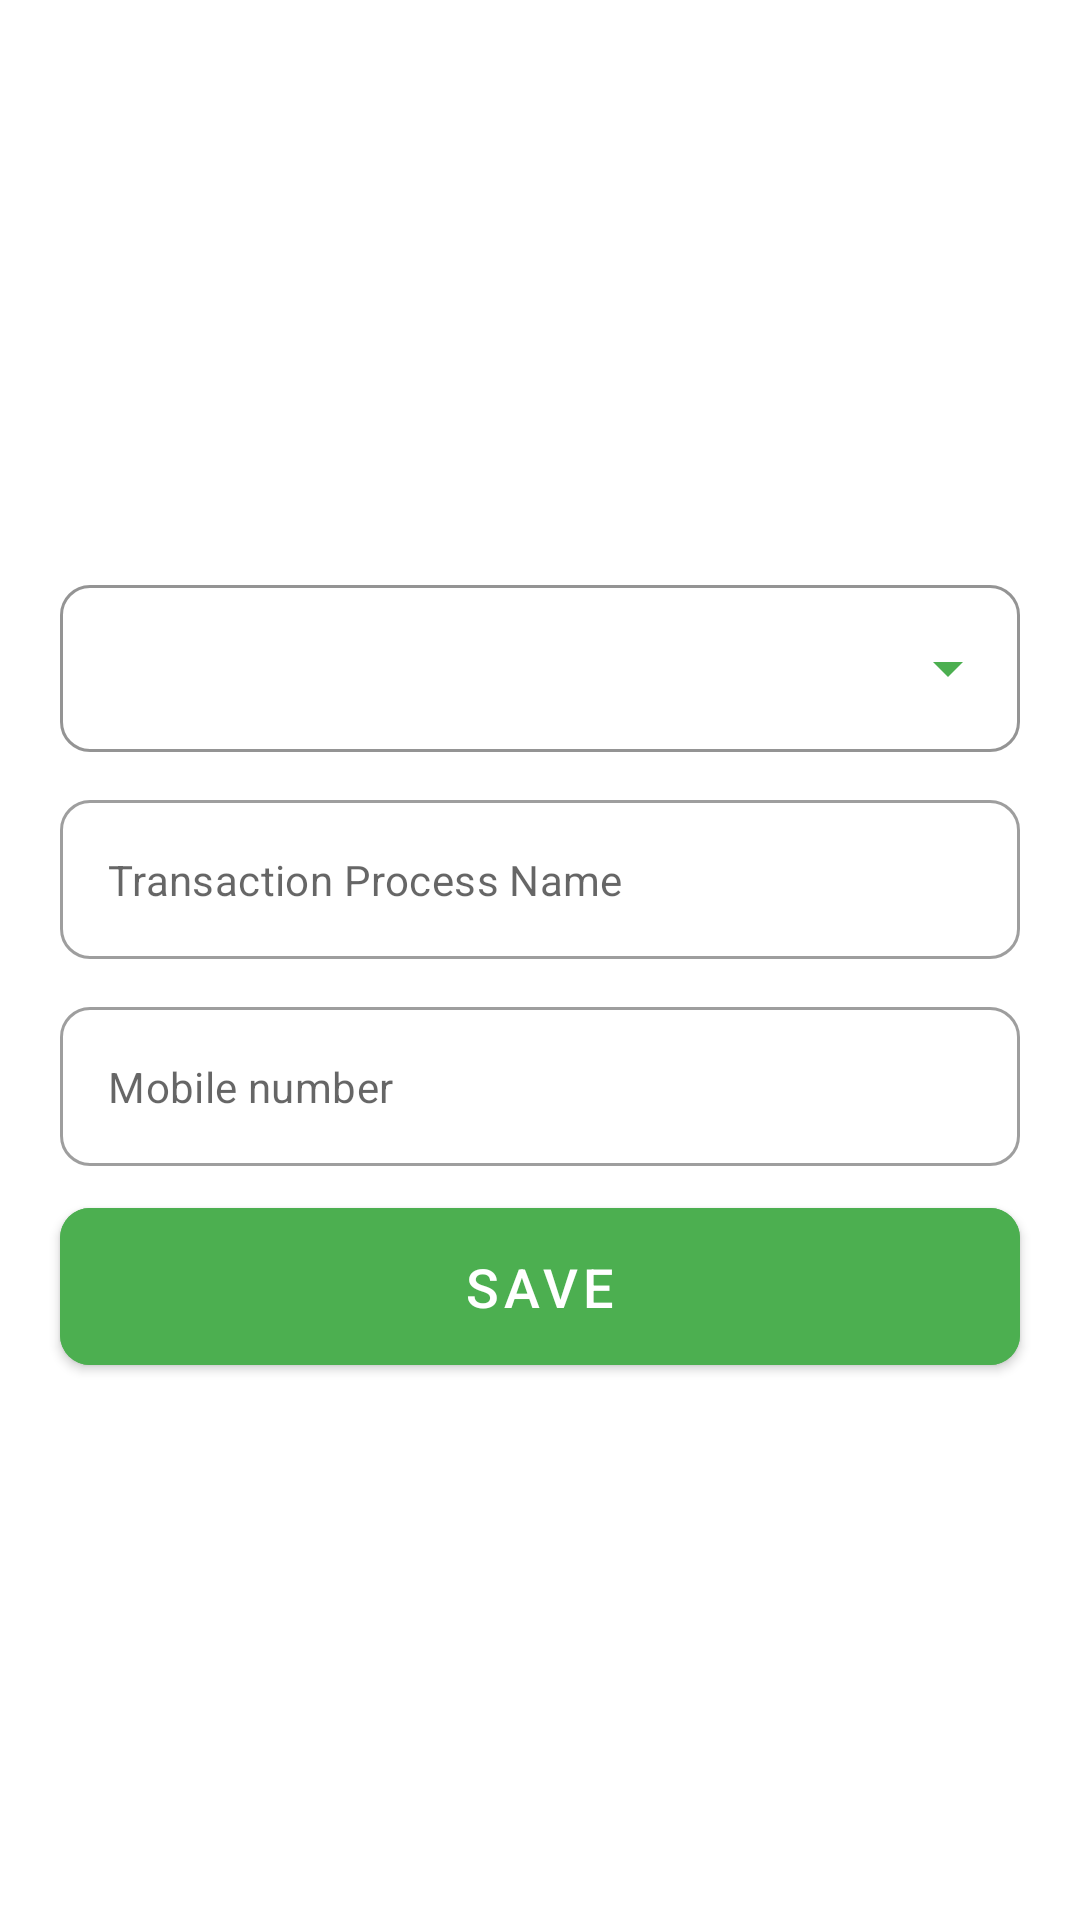

The Android layout XML behind this screen, and the referenced resources:
<!-- AndroidManifest.xml: application theme Theme.LineDepositBD -->
<!-- res/layout/fragment_change_transaction_number.xml -->
<?xml version="1.0" encoding="utf-8"?>
<layout xmlns:android="http://schemas.android.com/apk/res/android"
    xmlns:app="http://schemas.android.com/apk/res-auto"
    >
    <data>



    </data>

<FrameLayout
    xmlns:tools="http://schemas.android.com/tools"
    android:layout_width="match_parent"
    android:layout_height="match_parent"
    android:background="@color/white"

    tools:context=".view.fragment.admin.ChangeTransactionNumberFragment">

    


    <LinearLayout
        android:layout_width="match_parent"
        android:layout_height="wrap_content"
        android:orientation="vertical"
        android:layout_gravity="center"
        android:gravity="center"

        >

        <com.google.android.material.textfield.TextInputLayout
            android:layout_width="match_parent"
            android:layout_height="wrap_content"
            android:hint="@string/payment_type"
            android:layout_marginLeft="20dp"
            android:layout_marginTop="16dp"
            android:layout_marginRight="20dp"
            app:boxCornerRadiusBottomEnd="10dp"
            app:boxCornerRadiusBottomStart="10dp"
            app:boxCornerRadiusTopEnd="10dp"
            app:boxCornerRadiusTopStart="10dp"
            app:hintEnabled="false"
            app:boxStrokeColor="@color/green"
            app:endIconTint="@color/green"
            style="@style/Widget.MaterialComponents.TextInputLayout.OutlinedBox.ExposedDropdownMenu">
            <AutoCompleteTextView
                android:id="@+id/transaction_process"
                android:layout_width="match_parent"
                android:layout_height="wrap_content"
                android:inputType="none"/>
        </com.google.android.material.textfield.TextInputLayout>


        <com.google.android.material.textfield.TextInputLayout
            android:id="@+id/label_process_name"
            style="@style/Widget.MaterialComponents.TextInputLayout.OutlinedBox"
            android:layout_width="match_parent"
            android:layout_height="wrap_content"
            android:layout_marginLeft="20dp"
            android:layout_marginTop="16dp"
            android:layout_marginRight="20dp"
            app:boxCornerRadiusBottomEnd="10dp"
            app:boxCornerRadiusBottomStart="10dp"
            app:boxCornerRadiusTopEnd="10dp"
            app:boxCornerRadiusTopStart="10dp"
            app:hintEnabled="false">

            <com.google.android.material.textfield.TextInputEditText
                android:id="@+id/et_process_name"
                android:layout_width="match_parent"
                android:layout_height="wrap_content"
                android:hint="@string/transaction_process_name"
                android:inputType="text"
                android:maxLines="1"
                android:textSize="14sp" />

        </com.google.android.material.textfield.TextInputLayout>
        <com.google.android.material.textfield.TextInputLayout
            android:id="@+id/label_mobile_number_for_deposit"
            style="@style/Widget.MaterialComponents.TextInputLayout.OutlinedBox"
            android:layout_width="match_parent"
            android:layout_height="wrap_content"
            android:layout_marginLeft="20dp"
            android:layout_marginTop="16dp"
            android:layout_marginRight="20dp"
            app:boxCornerRadiusBottomEnd="10dp"
            app:boxCornerRadiusBottomStart="10dp"
            app:boxCornerRadiusTopEnd="10dp"
            app:boxCornerRadiusTopStart="10dp"
            app:hintEnabled="false">

            <com.google.android.material.textfield.TextInputEditText
                android:id="@+id/et_mobile_number"
                android:layout_width="match_parent"
                android:layout_height="wrap_content"
                android:hint="@string/mobile_number"
                android:inputType="phone"
                android:maxLines="1"
                android:textSize="14sp" />

        </com.google.android.material.textfield.TextInputLayout>


        <com.google.android.material.button.MaterialButton
            android:id="@+id/btn_save"
            android:layout_width="match_parent"
            android:layout_height="wrap_content"
            android:layout_marginStart="20dp"
            android:layout_marginTop="8dp"
            android:layout_marginEnd="20dp"
            android:padding="14dp"
            android:text="@string/save"
            android:textColor="@color/white"
            android:textFontWeight="600"
            android:textSize="18sp"
            android:backgroundTint="@color/green"
            app:cornerRadius="10dp" />
    </LinearLayout>

</FrameLayout>

</layout>
<!-- resources referenced by this layout -->
<resources>
  <color name="green">#4CAF50</color>
  <color name="white">#FFFFFFFF</color>
  <string name="mobile_number">Mobile number</string>
  <string name="payment_type">Payment type</string>
  <string name="save">Save</string>
  <string name="transaction_process_name">Transaction Process Name</string>
  <style name="Theme.LineDepositBD" parent="Theme.MaterialComponents.Light.DarkActionBar">
          
          <item name="colorPrimary">@color/theme_color</item>
          <item name="colorPrimaryVariant">@color/theme_color</item>
          <item name="colorOnPrimary">@color/white</item>
          
          <item name="colorSecondary">@color/theme_color</item>
          <item name="colorSecondaryVariant">@color/theme_color</item>
          <item name="colorOnSecondary">@color/black</item>
          
          <item name="android:statusBarColor" tools:targetApi="l">?attr/colorPrimaryVariant</item>
          
      </style>
  <color name="theme_color">#FF8A33 </color>
  <color name="black">#FF000000</color>
</resources>
